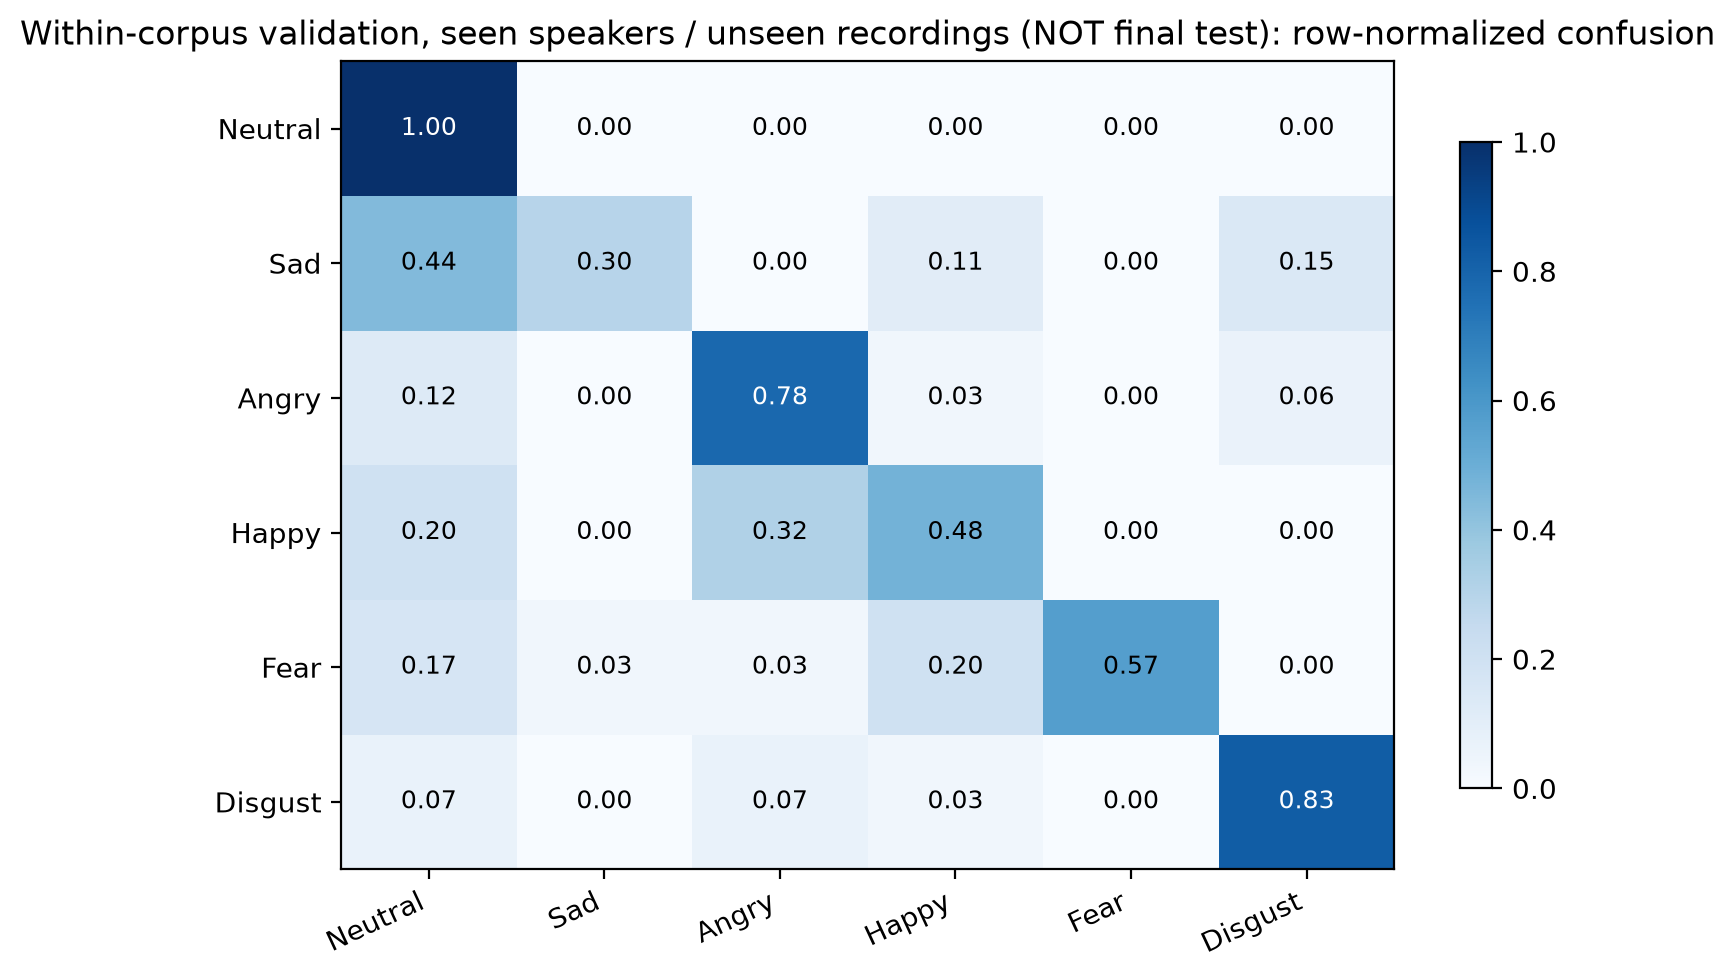

The table this chart was drawn from, first rows:
, Neutral, Sad, Angry, Happy, Fear, Disgust
Neutral, 1.0, 0.0, 0.0, 0.0, 0.0, 0.0
Sad, 0.4444, 0.2963, 0.0, 0.1111, 0.0, 0.1481
Angry, 0.125, 0.0, 0.7812, 0.03125, 0.0, 0.0625
Happy, 0.2, 0.0, 0.32, 0.48, 0.0, 0.0
Fear, 0.1667, 0.03333, 0.03333, 0.2, 0.5667, 0.0
Disgust, 0.06897, 0.0, 0.06897, 0.03448, 0.0, 0.8276
